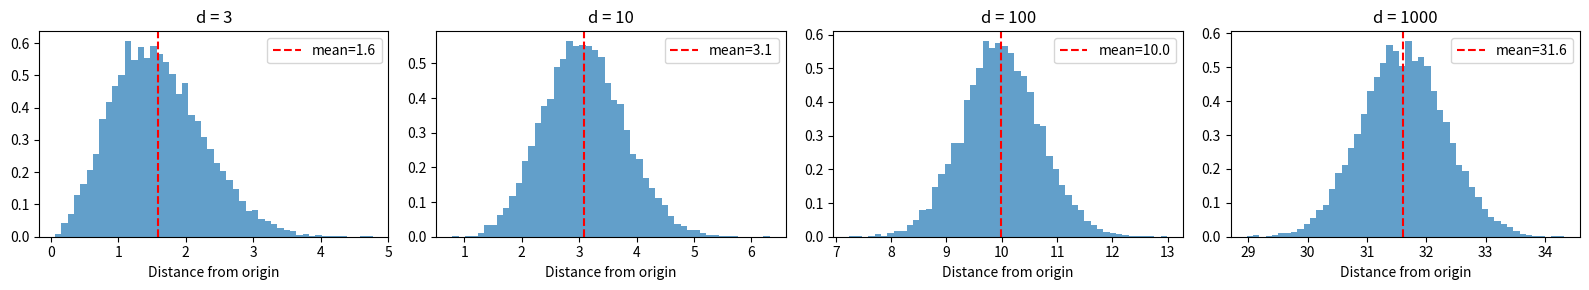

The script that saved this image:
import matplotlib.pyplot as plt
import numpy as np

np.random.seed(42)


def distance_concentration(dims, n_samples=10000):
    """各次元での原点からの距離分布を計算"""
    results = []
    for d in dims:
        # 標準正規分布からサンプリング
        X = np.random.randn(n_samples, d)
        distances = np.linalg.norm(X, axis=1)
        results.append(
            {
                "dim": d,
                "mean": distances.mean(),
                "std": distances.std(),
                "relative_std": distances.std() / distances.mean(),
                "distances": distances,
            }
        )
    return results


dims = [3, 10, 100, 1000]
results = distance_concentration(dims)

# 結果の表示
print("次元 | 平均距離 | 標準偏差 | 相対標準偏差")
print("-" * 45)
for r in results:
    print(f"{r['dim']:4d} | {r['mean']:8.2f} | {r['std']:8.2f} | {r['relative_std']:8.4f}")

# ヒストグラムの可視化
fig, axes = plt.subplots(1, 4, figsize=(16, 3))
for ax, r in zip(axes, results, strict=False):
    ax.hist(r["distances"], bins=50, density=True, alpha=0.7)
    ax.axvline(r["mean"], color="red", linestyle="--", label=f"mean={r['mean']:.1f}")
    ax.set_title(f"d = {r['dim']}")
    ax.set_xlabel("Distance from origin")
    ax.legend()
plt.tight_layout()
plt.show()
